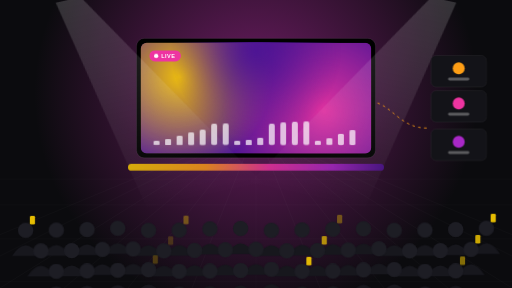
t = 0.00 s
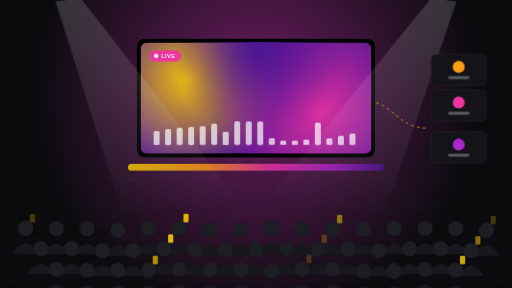
t = 1.20 s
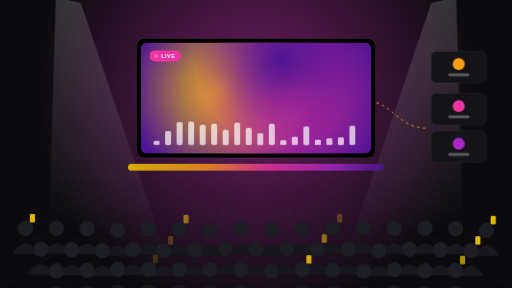
t = 3.20 s
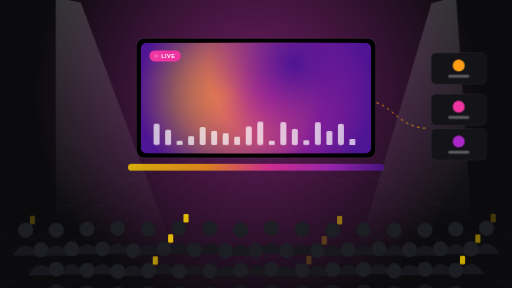
t = 4.20 s
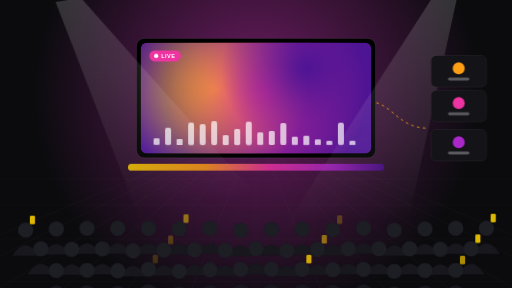
t = 6.20 s
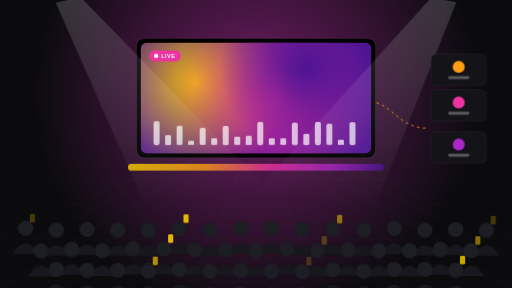
t = 7.20 s

The animated SVG that drew these frames (rendered in a browser with its animation timeline set to each time). Animation: 9 CSS @keyframes rules; one cycle of 9.20 s, repeats indefinitely.

<svg xmlns="http://www.w3.org/2000/svg" width="1200" height="675" viewBox="0 0 1200 675" role="img" aria-label="Hybrid event stage with live and remote audiences">
  <defs>
  <linearGradient id="brand" x1="0" y1="0" x2="1" y2="0">
    <stop offset="0" stop-color="#fed001"/>
    <stop offset=".3" stop-color="#fe9e15"/>
    <stop offset=".55" stop-color="#ee34a1"/>
    <stop offset=".8" stop-color="#a928c7"/>
    <stop offset="1" stop-color="#4e1594"/>
  </linearGradient>
    <linearGradient id="beam" x1="0" y1="0" x2="0" y2="1"><stop offset="0" stop-color="#fff" stop-opacity=".16"/><stop offset="1" stop-color="#fff" stop-opacity="0"/></linearGradient>
    <clipPath id="screen"><rect x="330" y="100" width="540" height="260" rx="14"/></clipPath>
    
  <radialGradient id="g1">
    <stop offset="0" stop-color="#d02eb9" stop-opacity="0.5"/>
    <stop offset="1" stop-color="#d02eb9" stop-opacity="0"/>
  </radialGradient>
  <radialGradient id="blobA">
    <stop offset="0" stop-color="#fed001" stop-opacity="0.9"/>
    <stop offset="1" stop-color="#fed001" stop-opacity="0"/>
  </radialGradient>
  <radialGradient id="blobB">
    <stop offset="0" stop-color="#ee34a1" stop-opacity="0.9"/>
    <stop offset="1" stop-color="#ee34a1" stop-opacity="0"/>
  </radialGradient>
  <radialGradient id="blobC">
    <stop offset="0" stop-color="#4e1594" stop-opacity="1"/>
    <stop offset="1" stop-color="#4e1594" stop-opacity="0"/>
  </radialGradient></defs>
  <style>
    .fb { transform-box: fill-box; transform-origin: center; }
    .fl { transform-box: fill-box; transform-origin: left center; }
    .fbt { transform-box: fill-box; transform-origin: center bottom; }
    
    @keyframes eq { from { transform: scaleY(.25); } to { transform: scaleY(1.4); } }
    @keyframes drift1 { 0%,100% { transform: translate(0,0); } 50% { transform: translate(120px, 40px); } }
    @keyframes drift2 { 0%,100% { transform: translate(0,0); } 50% { transform: translate(-140px, -50px); } }
    @keyframes sweepL { 0%,100% { transform: rotate(-12deg); } 50% { transform: rotate(14deg); } }
    @keyframes sweepR { 0%,100% { transform: rotate(12deg); } 50% { transform: rotate(-16deg); } }
    @keyframes bob { 0%,100% { transform: translateY(0); } 50% { transform: translateY(-5px); } }
    @keyframes flash { 50% { opacity: .2; } }
    @keyframes rise { 0%,100% { transform: translateY(0); } 50% { transform: translateY(-10px); } }
    @keyframes dash { to { stroke-dashoffset: -28; } }
    @media (prefers-reduced-motion: reduce) { * { animation: none !important; } }
  </style>
  <rect width="1200" height="675" fill="#0b0b0e"/>

  <circle cx="600" cy="220" r="520" fill="url(#g1)"/>
  <path d="M600 300L-300 675" stroke="#fff" stroke-opacity=".05"/><path d="M600 300L-150 675" stroke="#fff" stroke-opacity=".05"/><path d="M600 300L0 675" stroke="#fff" stroke-opacity=".05"/><path d="M600 300L150 675" stroke="#fff" stroke-opacity=".05"/><path d="M600 300L300 675" stroke="#fff" stroke-opacity=".05"/><path d="M600 300L450 675" stroke="#fff" stroke-opacity=".05"/><path d="M600 300L600 675" stroke="#fff" stroke-opacity=".05"/><path d="M600 300L750 675" stroke="#fff" stroke-opacity=".05"/><path d="M600 300L900 675" stroke="#fff" stroke-opacity=".05"/><path d="M600 300L1050 675" stroke="#fff" stroke-opacity=".05"/><path d="M600 300L1200 675" stroke="#fff" stroke-opacity=".05"/><path d="M600 300L1350 675" stroke="#fff" stroke-opacity=".05"/><path d="M600 300L1500 675" stroke="#fff" stroke-opacity=".05"/><path d="M0 420H1200" stroke="#fff" stroke-opacity=".04"/><path d="M0 480H1200" stroke="#fff" stroke-opacity=".04"/><path d="M0 560H1200" stroke="#fff" stroke-opacity=".04"/><path d="M0 660H1200" stroke="#fff" stroke-opacity=".04"/>
  <rect x="320" y="90" width="560" height="280" rx="18" fill="#000" stroke="#fff" stroke-opacity=".15"/>
  <g clip-path="url(#screen)">
    <rect x="330" y="100" width="540" height="260" fill="#4e1594"/>
    <circle cx="420" cy="180" r="220" fill="url(#blobA)" style="animation: drift1 9s ease-in-out infinite"/>
    <circle cx="760" cy="260" r="240" fill="url(#blobB)" style="animation: drift2 11s ease-in-out infinite"/>
    <circle cx="600" cy="120" r="200" fill="url(#blobC)" style="animation: drift1 13s ease-in-out infinite reverse"/>
    
    <rect x="360" y="300" width="14" height="40" rx="4" fill="#fff" fill-opacity=".7" class="fbt" style="animation: eq 0.8s ease-in-out 0s infinite alternate"/>
    <rect x="387" y="300" width="14" height="40" rx="4" fill="#fff" fill-opacity=".7" class="fbt" style="animation: eq 0.9700000000000001s ease-in-out -0.2s infinite alternate"/>
    <rect x="414" y="300" width="14" height="40" rx="4" fill="#fff" fill-opacity=".7" class="fbt" style="animation: eq 1.1400000000000001s ease-in-out -0.4s infinite alternate"/>
    <rect x="441" y="300" width="14" height="40" rx="4" fill="#fff" fill-opacity=".7" class="fbt" style="animation: eq 1.31s ease-in-out -0.6000000000000001s infinite alternate"/>
    <rect x="468" y="300" width="14" height="40" rx="4" fill="#fff" fill-opacity=".7" class="fbt" style="animation: eq 1.48s ease-in-out -0.8s infinite alternate"/>
    <rect x="495" y="300" width="14" height="40" rx="4" fill="#fff" fill-opacity=".7" class="fbt" style="animation: eq 0.8s ease-in-out -1s infinite alternate"/>
    <rect x="522" y="300" width="14" height="40" rx="4" fill="#fff" fill-opacity=".7" class="fbt" style="animation: eq 0.9700000000000001s ease-in-out -1.2000000000000002s infinite alternate"/>
    <rect x="549" y="300" width="14" height="40" rx="4" fill="#fff" fill-opacity=".7" class="fbt" style="animation: eq 1.1400000000000001s ease-in-out 0s infinite alternate"/>
    <rect x="576" y="300" width="14" height="40" rx="4" fill="#fff" fill-opacity=".7" class="fbt" style="animation: eq 1.31s ease-in-out -0.2s infinite alternate"/>
    <rect x="603" y="300" width="14" height="40" rx="4" fill="#fff" fill-opacity=".7" class="fbt" style="animation: eq 1.48s ease-in-out -0.4s infinite alternate"/>
    <rect x="630" y="300" width="14" height="40" rx="4" fill="#fff" fill-opacity=".7" class="fbt" style="animation: eq 0.8s ease-in-out -0.6000000000000001s infinite alternate"/>
    <rect x="657" y="300" width="14" height="40" rx="4" fill="#fff" fill-opacity=".7" class="fbt" style="animation: eq 0.9700000000000001s ease-in-out -0.8s infinite alternate"/>
    <rect x="684" y="300" width="14" height="40" rx="4" fill="#fff" fill-opacity=".7" class="fbt" style="animation: eq 1.1400000000000001s ease-in-out -1s infinite alternate"/>
    <rect x="711" y="300" width="14" height="40" rx="4" fill="#fff" fill-opacity=".7" class="fbt" style="animation: eq 1.31s ease-in-out -1.2000000000000002s infinite alternate"/>
    <rect x="738" y="300" width="14" height="40" rx="4" fill="#fff" fill-opacity=".7" class="fbt" style="animation: eq 1.48s ease-in-out 0s infinite alternate"/>
    <rect x="765" y="300" width="14" height="40" rx="4" fill="#fff" fill-opacity=".7" class="fbt" style="animation: eq 0.8s ease-in-out -0.2s infinite alternate"/>
    <rect x="792" y="300" width="14" height="40" rx="4" fill="#fff" fill-opacity=".7" class="fbt" style="animation: eq 0.9700000000000001s ease-in-out -0.4s infinite alternate"/>
    <rect x="819" y="300" width="14" height="40" rx="4" fill="#fff" fill-opacity=".7" class="fbt" style="animation: eq 1.1400000000000001s ease-in-out -0.6000000000000001s infinite alternate"/>
  </g>
  <g transform="translate(350 118)">
    <rect width="74" height="26" rx="13" fill="#ee34a1"/>
    <circle cx="16" cy="13" r="5" fill="#fff" style="animation: flash 1.2s steps(1) infinite"/>
    <text x="28" y="18" fill="#fff" font-family="Helvetica, Arial, sans-serif" font-size="13" font-weight="700" letter-spacing="1">LIVE</text>
  </g>
  <polygon points="130,0 190,0 520,520 240,520" fill="url(#beam)" style="transform-origin:160px 0; animation: sweepL 7s ease-in-out infinite"/>
  <polygon points="1010,0 1070,0 960,520 680,520" fill="url(#beam)" style="transform-origin:1040px 0; animation: sweepR 8s ease-in-out infinite"/>
  <rect x="300" y="384" width="600" height="16" rx="8" fill="url(#brand)" opacity=".8"/>
  
    <g style="animation: rise 6s ease-in-out 0s infinite">
      <rect x="1010" y="130" width="130" height="74" rx="12" fill="#131318" stroke="#fff" stroke-opacity=".12"/>
      <circle cx="1075" cy="160" r="14" fill="#fe9e15"/>
      <rect x="1050" y="182" width="50" height="7" rx="3.5" fill="#fff" fill-opacity=".3"/>
    </g>
    <g style="animation: rise 6s ease-in-out -2s infinite">
      <rect x="1010" y="220" width="130" height="74" rx="12" fill="#131318" stroke="#fff" stroke-opacity=".12"/>
      <circle cx="1075" cy="250" r="14" fill="#ee34a1"/>
      <rect x="1050" y="272" width="50" height="7" rx="3.5" fill="#fff" fill-opacity=".3"/>
    </g>
    <g style="animation: rise 6s ease-in-out -4s infinite">
      <rect x="1010" y="310" width="130" height="74" rx="12" fill="#131318" stroke="#fff" stroke-opacity=".12"/>
      <circle cx="1075" cy="340" r="14" fill="#a928c7"/>
      <rect x="1050" y="362" width="50" height="7" rx="3.5" fill="#fff" fill-opacity=".3"/>
    </g>
  <path d="M1000 300 C 940 300, 920 250, 880 240" fill="none" stroke="#fe9e15" stroke-width="2" stroke-dasharray="6 8" style="animation: dash 2s linear infinite"/>
  <g style="animation: bob 2s ease-in-out 0s infinite">
        <circle cx="60" cy="540" r="18" fill="#1d1d24"/>
        <path d="M28 600Q60 550 92 600Z" fill="#17171d"/>
        <rect x="70" y="506" width="12" height="20" rx="3" fill="#fed001" fill-opacity=".9" style="animation: flash 3s ease-in-out 0s infinite"/>
      </g><g style="animation: bob 2.4s ease-in-out -0.3s infinite">
        <circle cx="132" cy="540" r="18" fill="#1d1d24"/>
        <path d="M100 600Q132 550 164 600Z" fill="#17171d"/>
        
      </g><g style="animation: bob 2.8s ease-in-out -0.6s infinite">
        <circle cx="204" cy="540" r="18" fill="#1d1d24"/>
        <path d="M172 600Q204 550 236 600Z" fill="#17171d"/>
        
      </g><g style="animation: bob 2s ease-in-out -0.8999999999999999s infinite">
        <circle cx="276" cy="540" r="18" fill="#1d1d24"/>
        <path d="M244 600Q276 550 308 600Z" fill="#17171d"/>
        
      </g><g style="animation: bob 2.4s ease-in-out 0s infinite">
        <circle cx="348" cy="540" r="18" fill="#1d1d24"/>
        <path d="M316 600Q348 550 380 600Z" fill="#17171d"/>
        
      </g><g style="animation: bob 2.8s ease-in-out -0.3s infinite">
        <circle cx="420" cy="540" r="18" fill="#1d1d24"/>
        <path d="M388 600Q420 550 452 600Z" fill="#17171d"/>
        <rect x="430" y="506" width="12" height="20" rx="3" fill="#fed001" fill-opacity=".9" style="animation: flash 3s ease-in-out -2s infinite"/>
      </g><g style="animation: bob 2s ease-in-out -0.6s infinite">
        <circle cx="492" cy="540" r="18" fill="#1d1d24"/>
        <path d="M460 600Q492 550 524 600Z" fill="#17171d"/>
        
      </g><g style="animation: bob 2.4s ease-in-out -0.8999999999999999s infinite">
        <circle cx="564" cy="540" r="18" fill="#1d1d24"/>
        <path d="M532 600Q564 550 596 600Z" fill="#17171d"/>
        
      </g><g style="animation: bob 2.8s ease-in-out 0s infinite">
        <circle cx="636" cy="540" r="18" fill="#1d1d24"/>
        <path d="M604 600Q636 550 668 600Z" fill="#17171d"/>
        
      </g><g style="animation: bob 2s ease-in-out -0.3s infinite">
        <circle cx="708" cy="540" r="18" fill="#1d1d24"/>
        <path d="M676 600Q708 550 740 600Z" fill="#17171d"/>
        
      </g><g style="animation: bob 2.4s ease-in-out -0.6s infinite">
        <circle cx="780" cy="540" r="18" fill="#1d1d24"/>
        <path d="M748 600Q780 550 812 600Z" fill="#17171d"/>
        <rect x="790" y="506" width="12" height="20" rx="3" fill="#fed001" fill-opacity=".9" style="animation: flash 3s ease-in-out -4s infinite"/>
      </g><g style="animation: bob 2.8s ease-in-out -0.8999999999999999s infinite">
        <circle cx="852" cy="540" r="18" fill="#1d1d24"/>
        <path d="M820 600Q852 550 884 600Z" fill="#17171d"/>
        
      </g><g style="animation: bob 2s ease-in-out 0s infinite">
        <circle cx="924" cy="540" r="18" fill="#1d1d24"/>
        <path d="M892 600Q924 550 956 600Z" fill="#17171d"/>
        
      </g><g style="animation: bob 2.4s ease-in-out -0.3s infinite">
        <circle cx="996" cy="540" r="18" fill="#1d1d24"/>
        <path d="M964 600Q996 550 1028 600Z" fill="#17171d"/>
        
      </g><g style="animation: bob 2.8s ease-in-out -0.6s infinite">
        <circle cx="1068" cy="540" r="18" fill="#1d1d24"/>
        <path d="M1036 600Q1068 550 1100 600Z" fill="#17171d"/>
        
      </g><g style="animation: bob 2s ease-in-out -0.8999999999999999s infinite">
        <circle cx="1140" cy="540" r="18" fill="#1d1d24"/>
        <path d="M1108 600Q1140 550 1172 600Z" fill="#17171d"/>
        <rect x="1150" y="506" width="12" height="20" rx="3" fill="#fed001" fill-opacity=".9" style="animation: flash 3s ease-in-out -6s infinite"/>
      </g><g style="animation: bob 2.4s ease-in-out 0s infinite">
        <circle cx="96" cy="588" r="18" fill="#1d1d24"/>
        <path d="M64 648Q96 598 128 648Z" fill="#17171d"/>
        
      </g><g style="animation: bob 2.8s ease-in-out -0.3s infinite">
        <circle cx="168" cy="588" r="18" fill="#1d1d24"/>
        <path d="M136 648Q168 598 200 648Z" fill="#17171d"/>
        
      </g><g style="animation: bob 2s ease-in-out -0.6s infinite">
        <circle cx="240" cy="588" r="18" fill="#1d1d24"/>
        <path d="M208 648Q240 598 272 648Z" fill="#17171d"/>
        
      </g><g style="animation: bob 2.4s ease-in-out -0.8999999999999999s infinite">
        <circle cx="312" cy="588" r="18" fill="#1d1d24"/>
        <path d="M280 648Q312 598 344 648Z" fill="#17171d"/>
        
      </g><g style="animation: bob 2.8s ease-in-out 0s infinite">
        <circle cx="384" cy="588" r="18" fill="#1d1d24"/>
        <path d="M352 648Q384 598 416 648Z" fill="#17171d"/>
        <rect x="394" y="554" width="12" height="20" rx="3" fill="#fed001" fill-opacity=".9" style="animation: flash 3s ease-in-out -1.6s infinite"/>
      </g><g style="animation: bob 2s ease-in-out -0.3s infinite">
        <circle cx="456" cy="588" r="18" fill="#1d1d24"/>
        <path d="M424 648Q456 598 488 648Z" fill="#17171d"/>
        
      </g><g style="animation: bob 2.4s ease-in-out -0.6s infinite">
        <circle cx="528" cy="588" r="18" fill="#1d1d24"/>
        <path d="M496 648Q528 598 560 648Z" fill="#17171d"/>
        
      </g><g style="animation: bob 2.8s ease-in-out -0.8999999999999999s infinite">
        <circle cx="600" cy="588" r="18" fill="#1d1d24"/>
        <path d="M568 648Q600 598 632 648Z" fill="#17171d"/>
        
      </g><g style="animation: bob 2s ease-in-out 0s infinite">
        <circle cx="672" cy="588" r="18" fill="#1d1d24"/>
        <path d="M640 648Q672 598 704 648Z" fill="#17171d"/>
        
      </g><g style="animation: bob 2.4s ease-in-out -0.3s infinite">
        <circle cx="744" cy="588" r="18" fill="#1d1d24"/>
        <path d="M712 648Q744 598 776 648Z" fill="#17171d"/>
        <rect x="754" y="554" width="12" height="20" rx="3" fill="#fed001" fill-opacity=".9" style="animation: flash 3s ease-in-out -3.6s infinite"/>
      </g><g style="animation: bob 2.8s ease-in-out -0.6s infinite">
        <circle cx="816" cy="588" r="18" fill="#1d1d24"/>
        <path d="M784 648Q816 598 848 648Z" fill="#17171d"/>
        
      </g><g style="animation: bob 2s ease-in-out -0.8999999999999999s infinite">
        <circle cx="888" cy="588" r="18" fill="#1d1d24"/>
        <path d="M856 648Q888 598 920 648Z" fill="#17171d"/>
        
      </g><g style="animation: bob 2.4s ease-in-out 0s infinite">
        <circle cx="960" cy="588" r="18" fill="#1d1d24"/>
        <path d="M928 648Q960 598 992 648Z" fill="#17171d"/>
        
      </g><g style="animation: bob 2.8s ease-in-out -0.3s infinite">
        <circle cx="1032" cy="588" r="18" fill="#1d1d24"/>
        <path d="M1000 648Q1032 598 1064 648Z" fill="#17171d"/>
        
      </g><g style="animation: bob 2s ease-in-out -0.6s infinite">
        <circle cx="1104" cy="588" r="18" fill="#1d1d24"/>
        <path d="M1072 648Q1104 598 1136 648Z" fill="#17171d"/>
        <rect x="1114" y="554" width="12" height="20" rx="3" fill="#fed001" fill-opacity=".9" style="animation: flash 3s ease-in-out -5.6000000000000005s infinite"/>
      </g><g style="animation: bob 2.8s ease-in-out 0s infinite">
        <circle cx="132" cy="636" r="18" fill="#1d1d24"/>
        <path d="M100 696Q132 646 164 696Z" fill="#17171d"/>
        
      </g><g style="animation: bob 2s ease-in-out -0.3s infinite">
        <circle cx="204" cy="636" r="18" fill="#1d1d24"/>
        <path d="M172 696Q204 646 236 696Z" fill="#17171d"/>
        
      </g><g style="animation: bob 2.4s ease-in-out -0.6s infinite">
        <circle cx="276" cy="636" r="18" fill="#1d1d24"/>
        <path d="M244 696Q276 646 308 696Z" fill="#17171d"/>
        
      </g><g style="animation: bob 2.8s ease-in-out -0.8999999999999999s infinite">
        <circle cx="348" cy="636" r="18" fill="#1d1d24"/>
        <path d="M316 696Q348 646 380 696Z" fill="#17171d"/>
        <rect x="358" y="602" width="12" height="20" rx="3" fill="#fed001" fill-opacity=".9" style="animation: flash 3s ease-in-out -1.2000000000000002s infinite"/>
      </g><g style="animation: bob 2s ease-in-out 0s infinite">
        <circle cx="420" cy="636" r="18" fill="#1d1d24"/>
        <path d="M388 696Q420 646 452 696Z" fill="#17171d"/>
        
      </g><g style="animation: bob 2.4s ease-in-out -0.3s infinite">
        <circle cx="492" cy="636" r="18" fill="#1d1d24"/>
        <path d="M460 696Q492 646 524 696Z" fill="#17171d"/>
        
      </g><g style="animation: bob 2.8s ease-in-out -0.6s infinite">
        <circle cx="564" cy="636" r="18" fill="#1d1d24"/>
        <path d="M532 696Q564 646 596 696Z" fill="#17171d"/>
        
      </g><g style="animation: bob 2s ease-in-out -0.8999999999999999s infinite">
        <circle cx="636" cy="636" r="18" fill="#1d1d24"/>
        <path d="M604 696Q636 646 668 696Z" fill="#17171d"/>
        
      </g><g style="animation: bob 2.4s ease-in-out 0s infinite">
        <circle cx="708" cy="636" r="18" fill="#1d1d24"/>
        <path d="M676 696Q708 646 740 696Z" fill="#17171d"/>
        <rect x="718" y="602" width="12" height="20" rx="3" fill="#fed001" fill-opacity=".9" style="animation: flash 3s ease-in-out -3.2s infinite"/>
      </g><g style="animation: bob 2.8s ease-in-out -0.3s infinite">
        <circle cx="780" cy="636" r="18" fill="#1d1d24"/>
        <path d="M748 696Q780 646 812 696Z" fill="#17171d"/>
        
      </g><g style="animation: bob 2s ease-in-out -0.6s infinite">
        <circle cx="852" cy="636" r="18" fill="#1d1d24"/>
        <path d="M820 696Q852 646 884 696Z" fill="#17171d"/>
        
      </g><g style="animation: bob 2.4s ease-in-out -0.8999999999999999s infinite">
        <circle cx="924" cy="636" r="18" fill="#1d1d24"/>
        <path d="M892 696Q924 646 956 696Z" fill="#17171d"/>
        
      </g><g style="animation: bob 2.8s ease-in-out 0s infinite">
        <circle cx="996" cy="636" r="18" fill="#1d1d24"/>
        <path d="M964 696Q996 646 1028 696Z" fill="#17171d"/>
        
      </g><g style="animation: bob 2s ease-in-out -0.3s infinite">
        <circle cx="1068" cy="636" r="18" fill="#1d1d24"/>
        <path d="M1036 696Q1068 646 1100 696Z" fill="#17171d"/>
        <rect x="1078" y="602" width="12" height="20" rx="3" fill="#fed001" fill-opacity=".9" style="animation: flash 3s ease-in-out -5.2s infinite"/>
      </g>
</svg>
